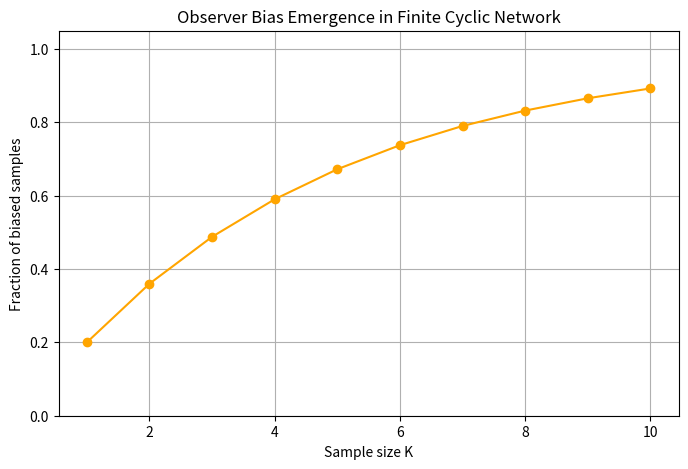

The matplotlib source for this figure:
# Toy Model: Drift and Observer Bias Visualization

from itertools import product
import matplotlib.pyplot as plt

# --- 1. Define state space ---
N = 5  # number of states
K_max = 10  # maximum sample length
high_state = 0  # drift direction (unique high element)

states = list(range(N))

# Assign numerical values to states (Φ)
Phi = {0: 10, 1: 5, 2: 5, 3: 5, 4: 5}

# Global average μ
mu = sum(Phi.values()) / N
print(f"Global average μ = {mu}\n")

# --- 2. Compute fraction of biased samples for each K ---
fractions = []

for K in range(1, K_max + 1):
    all_sequences = list(product(states, repeat=K))
    biased_count = sum(1 for seq in all_sequences if high_state in seq)
    fraction_biased = biased_count / len(all_sequences)
    fractions.append(fraction_biased)
    print(f"K={K}, fraction biased = {fraction_biased:.3f}")

# --- 3. Plot ---
plt.figure(figsize=(8,5))
plt.plot(range(1, K_max+1), fractions, marker='o', linestyle='-', color='orange')
plt.xlabel("Sample size K")
plt.ylabel("Fraction of biased samples")
plt.title("Observer Bias Emergence in Finite Cyclic Network")
plt.ylim(0,1.05)
plt.grid(True)
plt.show()
